Dataset: data (GitHub, eclarson/MachineLearningNotebooks). Classes: Audi, Hyundai Creta, Mahindra Scorpio, Rolls Royce, Swift, Tata Safari, Toyota Innova.

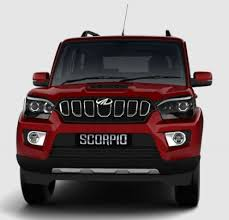
Label: Mahindra Scorpio

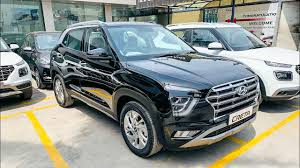
Label: Hyundai Creta

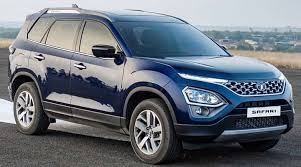
Label: Tata Safari

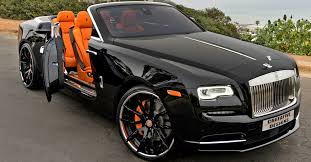
Label: Rolls Royce

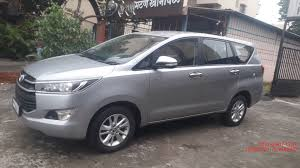
Label: Toyota Innova

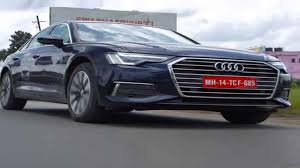
Label: Audi
